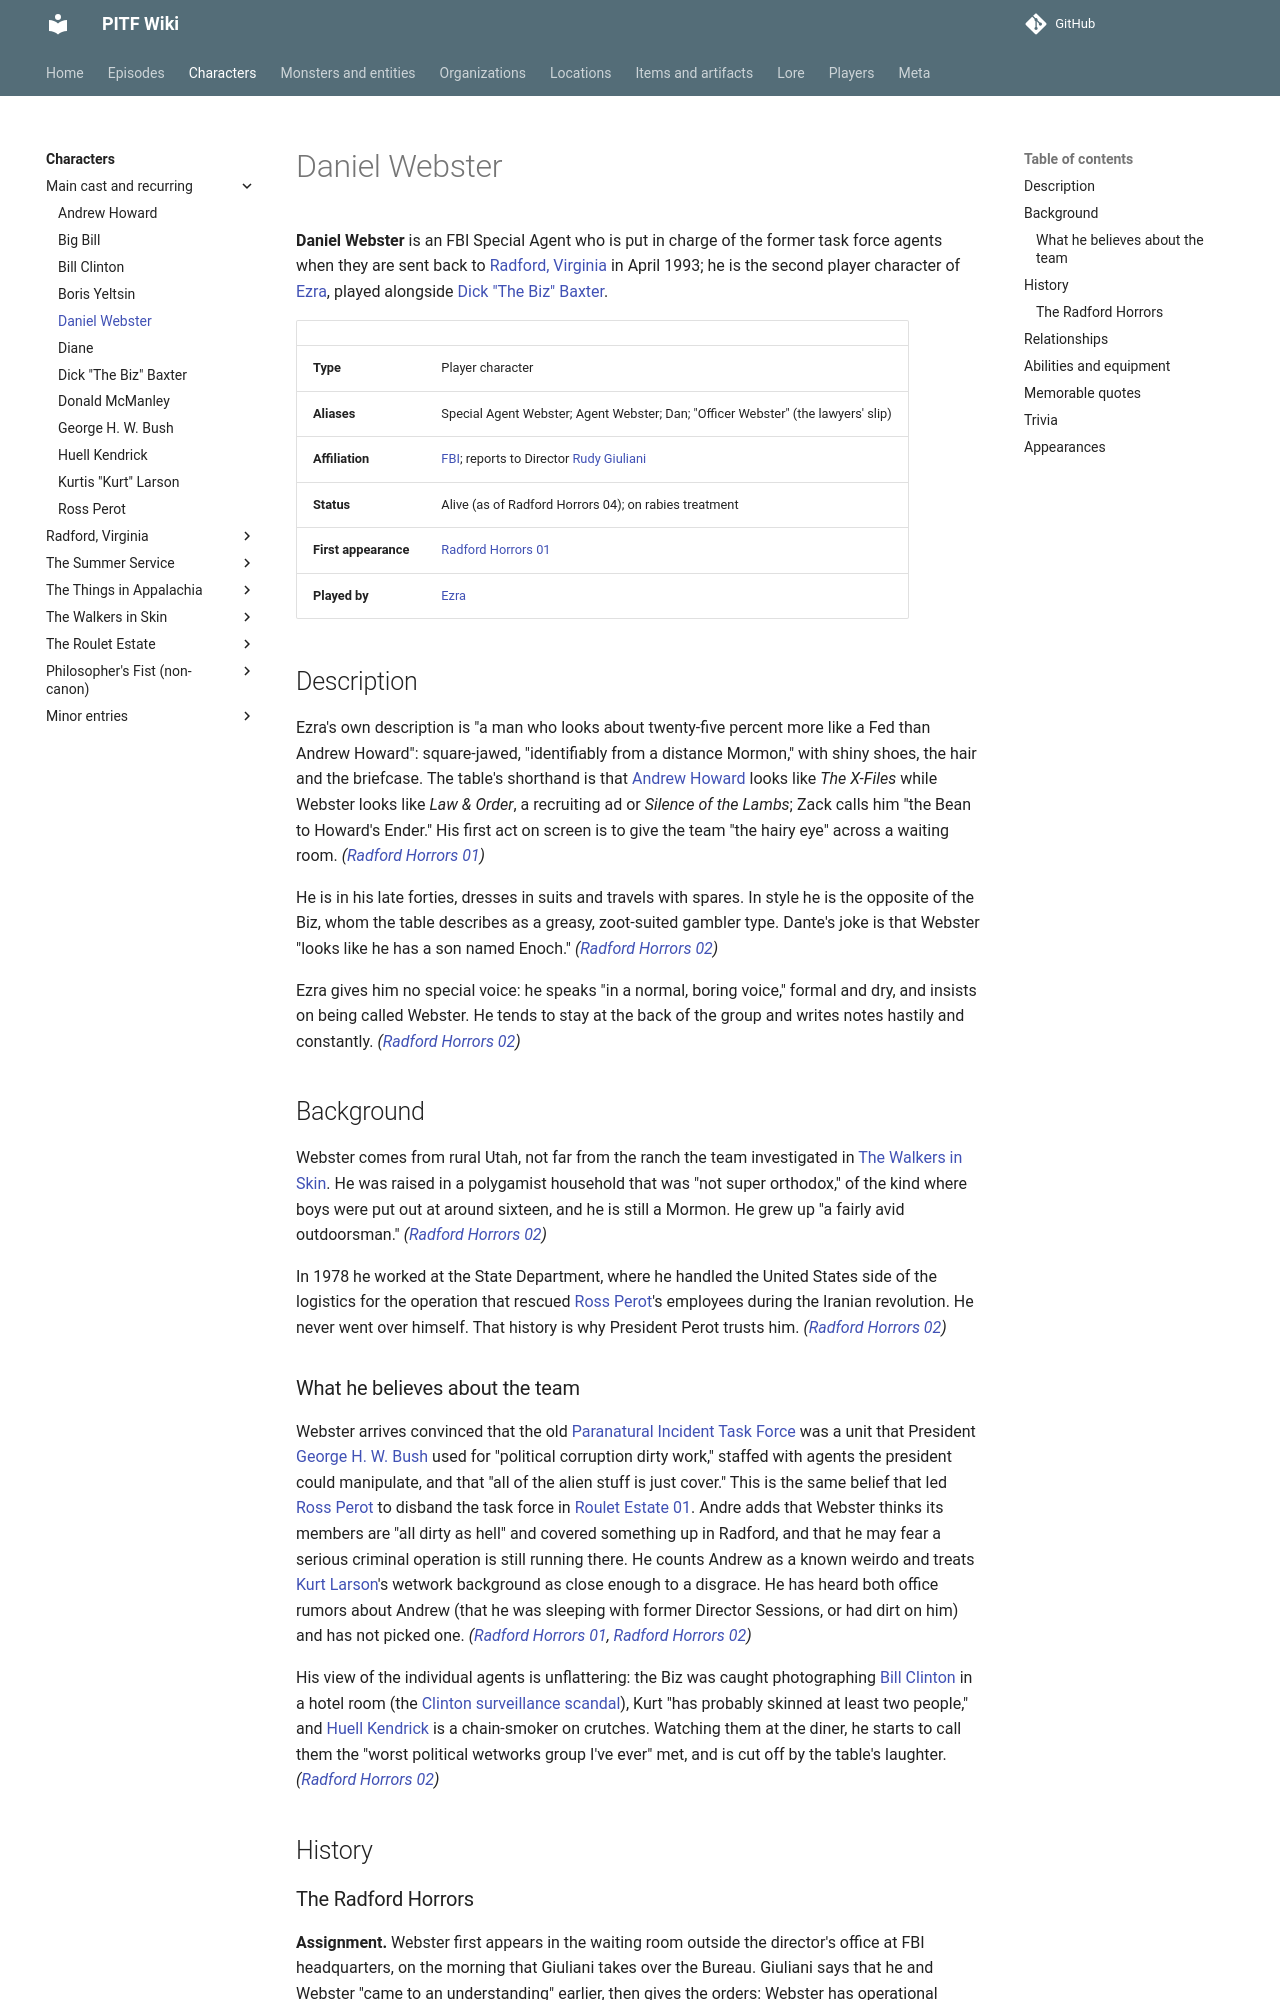

repository: AndreTInfante/pitf-wiki · page: characters/daniel-webster/index.html · generator: mkdocs

# Daniel Webster

**Daniel Webster** is an FBI Special Agent who is put in charge of the former task force agents when they are sent back to [Radford, Virginia](../locations/radford-virginia.md) in April 1993; he is the second player character of [Ezra](../players/ezra.md), played alongside [Dick "The Biz" Baxter](dick-baxter.md).

| | |
|---|---|
| **Type** | Player character |
| **Aliases** | Special Agent Webster; Agent Webster; Dan; "Officer Webster" (the lawyers' slip) |
| **Affiliation** | [FBI](../organizations/fbi.md); reports to Director [Rudy Giuliani](rudy-giuliani.md) |
| **Status** | Alive (as of Radford Horrors 04); on rabies treatment |
| **First appearance** | [Radford Horrors 01](../episodes/radford-horrors/01.md) |
| **Played by** | [Ezra](../players/ezra.md) |

## Description

Ezra's own description is "a man who looks about twenty-five percent more like a Fed than Andrew Howard": square-jawed, "identifiably from a distance Mormon," with shiny shoes, the hair and the briefcase. The table's shorthand is that [Andrew Howard](andrew-howard.md) looks like *The X-Files* while Webster looks like *Law & Order*, a recruiting ad or *Silence of the Lambs*; Zack calls him "the Bean to Howard's Ender." His first act on screen is to give the team "the hairy eye" across a waiting room. *([Radford Horrors 01](../episodes/radford-horrors/01.md))*

He is in his late forties, dresses in suits and travels with spares. In style he is the opposite of the Biz, whom the table describes as a greasy, zoot-suited gambler type. Dante's joke is that Webster "looks like he has a son named Enoch." *([Radford Horrors 02](../episodes/radford-horrors/02.md))*

Ezra gives him no special voice: he speaks "in a normal, boring voice," formal and dry, and insists on being called Webster. He tends to stay at the back of the group and writes notes hastily and constantly. *([Radford Horrors 02](../episodes/radford-horrors/02.md))*

## Background

Webster comes from rural Utah, not far from the ranch the team investigated in [The Walkers in Skin](../episodes/walkers-in-skin/index.md). He was raised in a polygamist household that was "not super orthodox," of the kind where boys were put out at around sixteen, and he is still a Mormon. He grew up "a fairly avid outdoorsman." *([Radford Horrors 02](../episodes/radford-horrors/02.md))*

In 1978 he worked at the State Department, where he handled the United States side of the logistics for the operation that rescued [Ross Perot](ross-perot.md)'s employees during the Iranian revolution. He never went over himself. That history is why President Perot trusts him. *([Radford Horrors 02](../episodes/radford-horrors/02.md))*

### What he believes about the team

Webster arrives convinced that the old [Paranatural Incident Task Force](../organizations/paranatural-incident-task-force.md) was a unit that President [George H. W. Bush](george-h-w-bush.md) used for "political corruption dirty work," staffed with agents the president could manipulate, and that "all of the alien stuff is just cover." This is the same belief that led [Ross Perot](ross-perot.md) to disband the task force in [Roulet Estate 01](../episodes/roulet-estate/01.md). Andre adds that Webster thinks its members are "all dirty as hell" and covered something up in Radford, and that he may fear a serious criminal operation is still running there. He counts Andrew as a known weirdo and treats [Kurt Larson](kurt-larson.md)'s wetwork background as close enough to a disgrace. He has heard both office rumors about Andrew (that he was sleeping with former Director Sessions, or had dirt on him) and has not picked one. *([Radford Horrors 01](../episodes/radford-horrors/01.md), [Radford Horrors 02](../episodes/radford-horrors/02.md))*

His view of the individual agents is unflattering: the Biz was caught photographing [Bill Clinton](bill-clinton.md) in a hotel room (the [Clinton surveillance scandal](../lore/clinton-surveillance-scandal.md)), Kurt "has probably skinned at least two people," and [Huell Kendrick](huell-kendrick.md) is a chain-smoker on crutches. Watching them at the diner, he starts to call them the "worst political wetworks group I've ever" met, and is cut off by the table's laughter. *([Radford Horrors 02](../episodes/radford-horrors/02.md))*

## History
